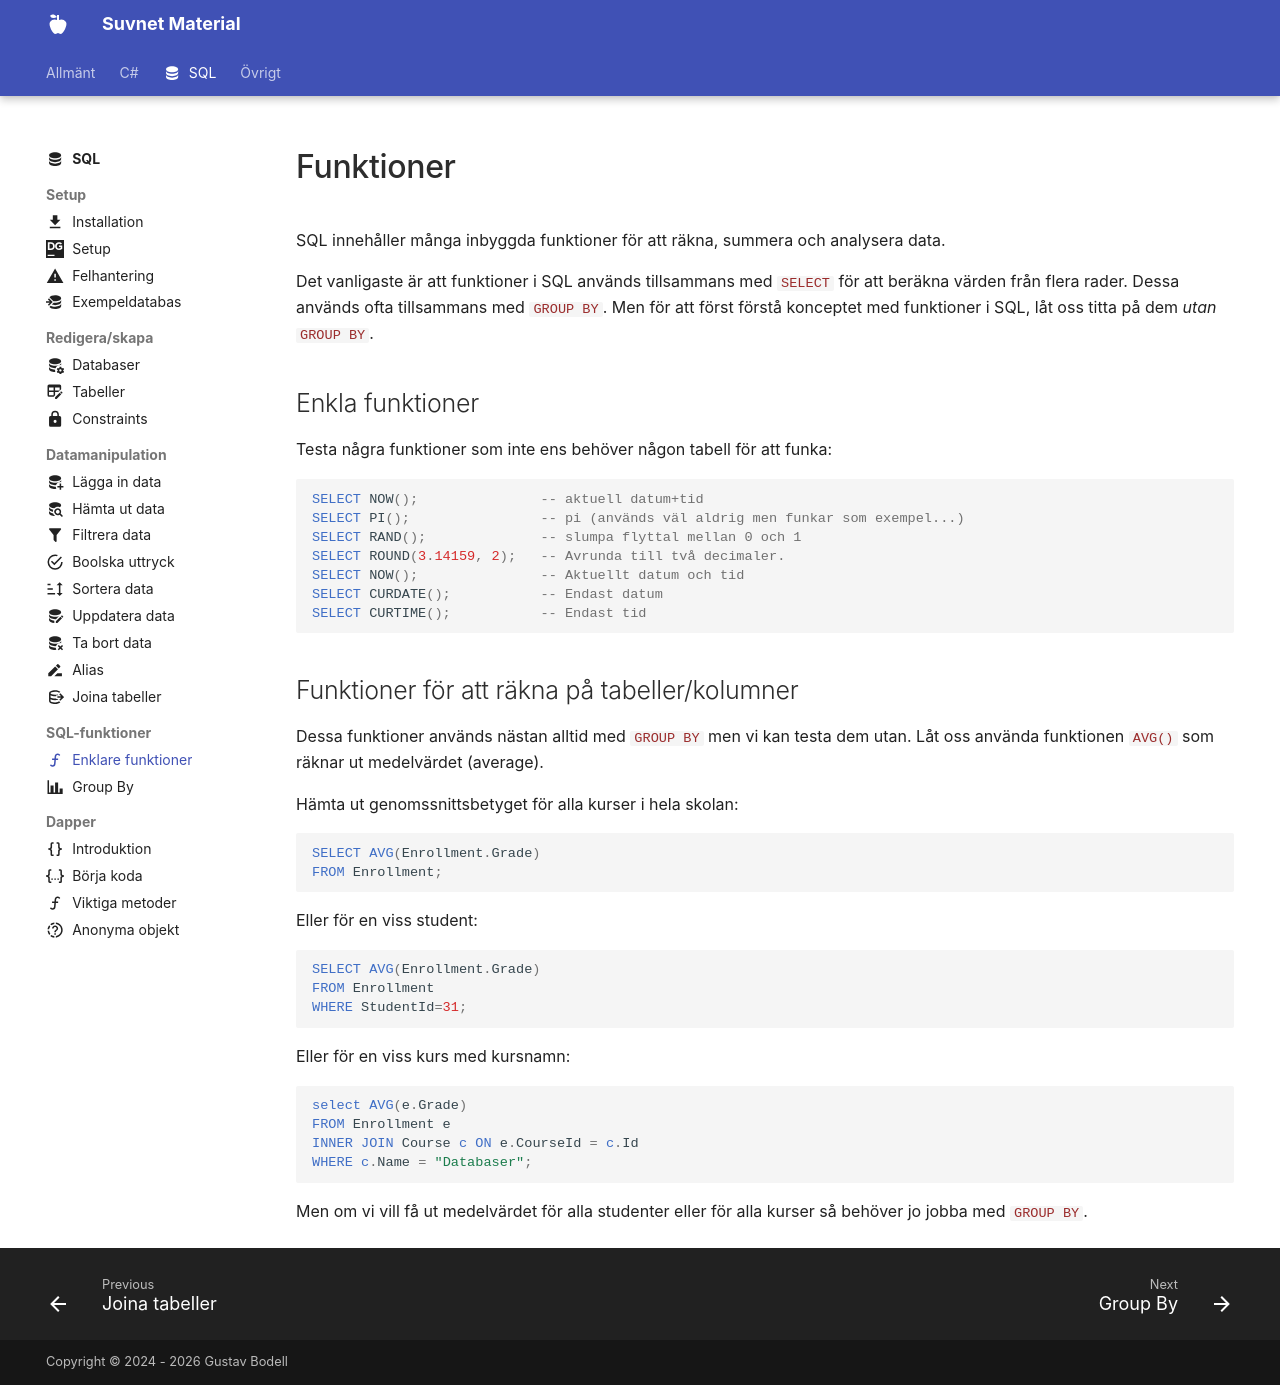

repository: suvnet25/classroom · page: material/sql/functions/basic_functions/index.html · generator: mkdocs

---
    title: Funktioner
    description: Lär dig enkla SQL-funktioner
    icon: material/function
---

# Funktioner

SQL innehåller många inbyggda funktioner för att räkna, summera och analysera data.

Det vanligaste är att funktioner i SQL används tillsammans med `SELECT` för att beräkna värden från flera rader. Dessa används ofta tillsammans med [`GROUP BY`](group_by.md). Men för att först förstå konceptet med funktioner i SQL, låt oss titta på dem *utan* [`GROUP BY`](group_by.md).

## Enkla funktioner
Testa några funktioner som inte ens behöver någon tabell för att funka:
```sql
SELECT NOW();               -- aktuell datum+tid
SELECT PI();                -- pi (används väl aldrig men funkar som exempel...)
SELECT RAND();              -- slumpa flyttal mellan 0 och 1
SELECT ROUND(3.14159, 2);   -- Avrunda till två decimaler.
SELECT NOW();               -- Aktuellt datum och tid
SELECT CURDATE();           -- Endast datum
SELECT CURTIME();           -- Endast tid
```

## Funktioner för att räkna på tabeller/kolumner
Dessa funktioner används nästan alltid med [`GROUP BY`](group_by.md) men vi kan testa dem utan. Låt oss använda funktionen `AVG()` som räknar ut medelvärdet (average).

Hämta ut genomssnittsbetyget för alla kurser i hela skolan:

```sql
SELECT AVG(Enrollment.Grade)
FROM Enrollment;
```

Eller för en viss student:
```sql
SELECT AVG(Enrollment.Grade)
FROM Enrollment
WHERE StudentId=31;
```

Eller för en viss kurs med kursnamn:
```sql
select AVG(e.Grade)
FROM Enrollment e
INNER JOIN Course c ON e.CourseId = c.Id
WHERE c.Name = "Databaser";
```

Men om vi vill få ut medelvärdet för alla studenter eller för alla kurser så behöver jo jobba med [`GROUP BY`](group_by.md).
